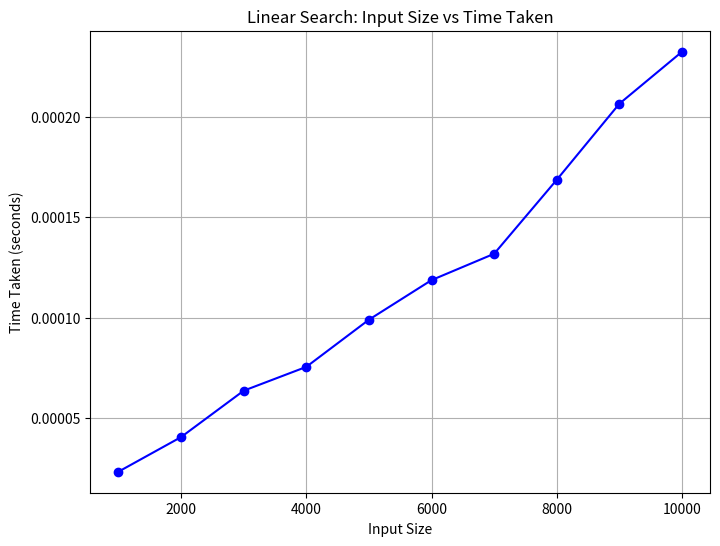
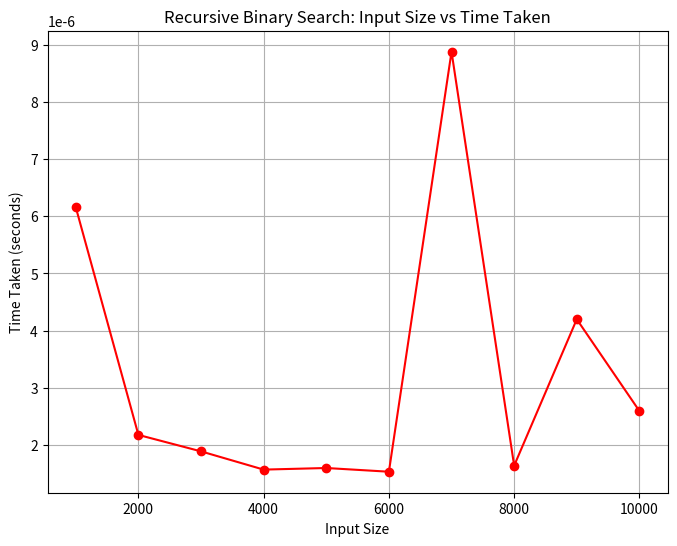
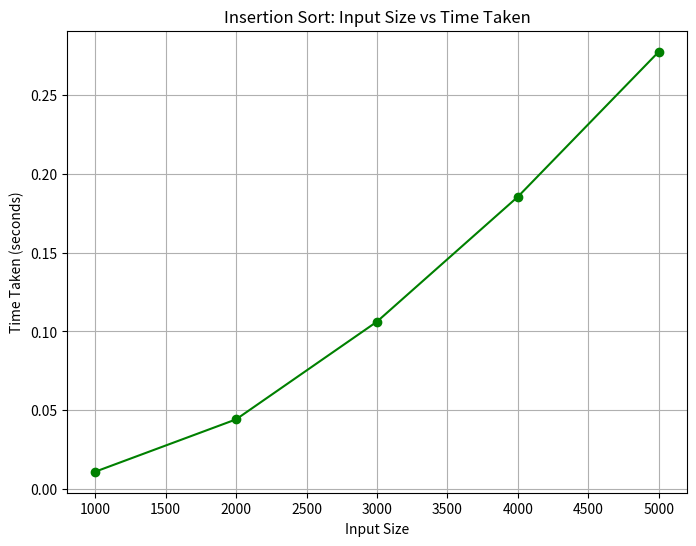

These figures' Python source, in order:
# write code for Linear Search and plot a graph to visualize the relationship between time taken and input size
import time
import matplotlib.pyplot as plt

def linear_search(arr, target):
    for i in range(len(arr)):
        if arr[i] == target:
            return i
    return -1

input_sizes = [1000, 2000, 3000, 4000, 5000, 6000, 7000, 8000, 9000, 10000]
times = []

for size in input_sizes:
    arr = list(range(size))
    target = -1

    start = time.perf_counter()
    linear_search(arr, target)
    end = time.perf_counter()

    times.append(end - start)

plt.figure(figsize=(8, 6))
plt.plot(input_sizes, times, marker='o', linestyle='-', color='b')
plt.title("Linear Search: Input Size vs Time Taken")
plt.xlabel("Input Size")
plt.ylabel("Time Taken (seconds)")
plt.grid(True)
plt.show()

#Prob_2: write code for recursive Binary Search and plot a graph to visualize the relationship between time taken and input size
import time
import matplotlib.pyplot as plt
def binary_search(arr, target, low, high):
    if low > high:
        return -1
    mid = (low + high) // 2
    if arr[mid] == target:
        return mid
    elif arr[mid] > target:
        return binary_search(arr, target, low, mid - 1)
    else:
        return binary_search(arr, target, mid + 1, high)

input_sizes = [1000, 2000, 3000, 4000, 5000, 6000, 7000, 8000, 9000, 10000]
times = []

for size in input_sizes:
    arr = list(range(size))
    target = -1

    start = time.perf_counter()
    binary_search(arr, target, 0, len(arr) - 1)
    end = time.perf_counter()

    times.append(end - start)


plt.figure(figsize=(8, 6))
plt.plot(input_sizes, times, marker='o', linestyle='-', color='r')
plt.title("Recursive Binary Search: Input Size vs Time Taken")
plt.xlabel("Input Size")
plt.ylabel("Time Taken (seconds)")
plt.grid(True)
plt.show()

#write code for Prob-3
def search(pat, txt):
    m = len(pat)
    n = len(txt)
    occurrences = []

    for i in range(n - m + 1):

        if txt[i:i+m] == pat:
            occurrences.append(i)

    return occurrences

txt = "ABABABA"
pat = "ABA"
result = search(pat, txt)

print("Pattern found at indices:", result)

#Prob_4: write code for insertion sort and plot a graph to visualize the relationship between time taken and input size
import time
import matplotlib.pyplot as plt
import random

def insertion_sort(arr):
    for i in range(1, len(arr)):
        key = arr[i]
        j = i - 1

        while j >= 0 and arr[j] > key:
            arr[j + 1] = arr[j]
            j -= 1
        arr[j + 1] = key


input_sizes = [1000, 2000, 3000, 4000, 5000]
times = []

for size in input_sizes:
    arr = [random.randint(0, 10000) for _ in range(size)]
    start = time.perf_counter()
    insertion_sort(arr)
    end = time.perf_counter()
    times.append(end - start)


plt.figure(figsize=(8, 6))
plt.plot(input_sizes, times, marker='o', linestyle='-', color='g')
plt.title("Insertion Sort: Input Size vs Time Taken")
plt.xlabel("Input Size")
plt.ylabel("Time Taken (seconds)")
plt.grid(True)
plt.show()

